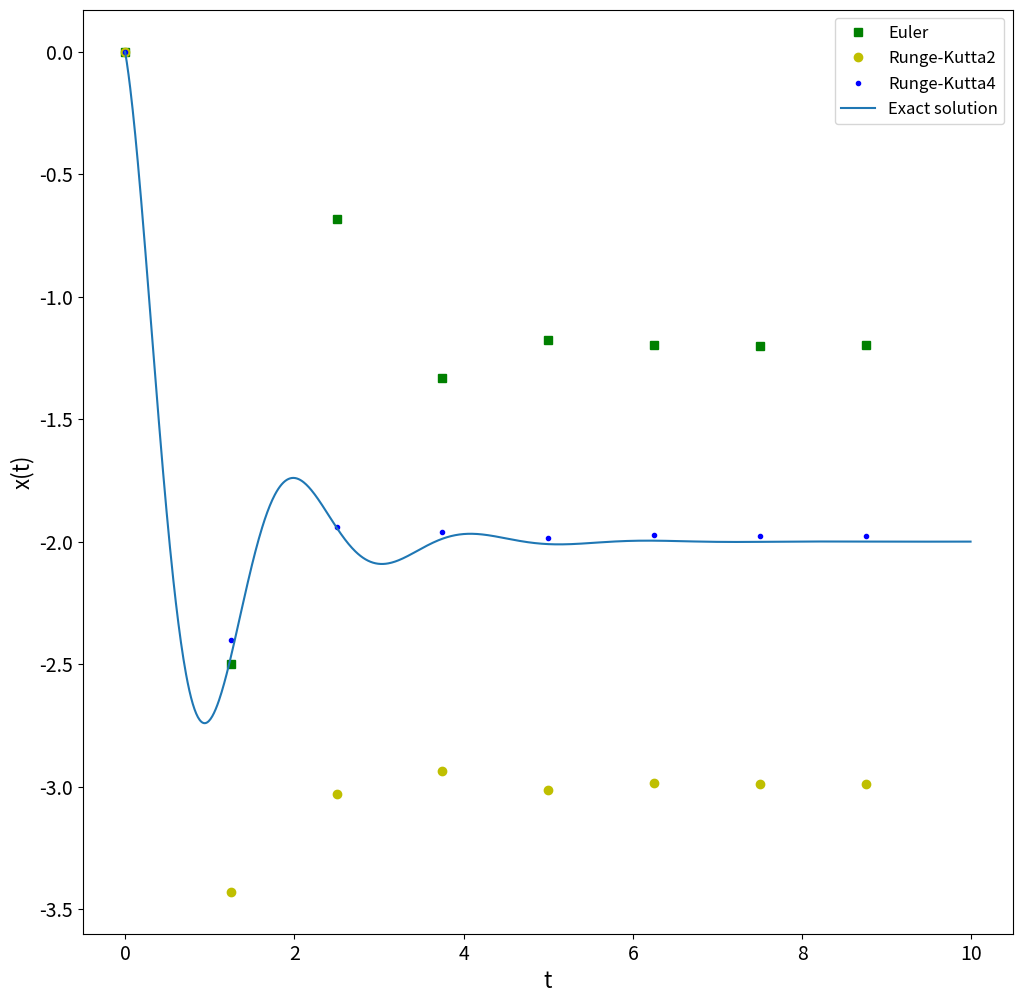
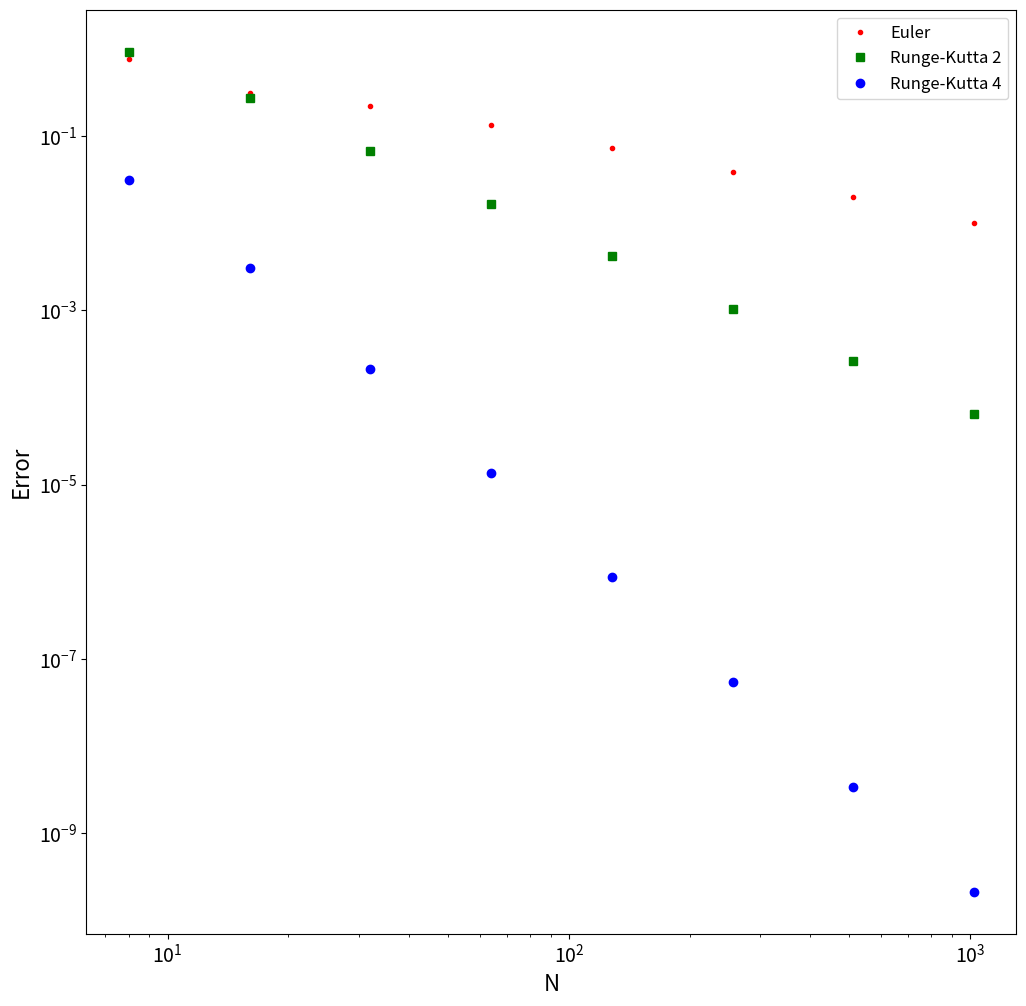

Generate these figures, in order, with matplotlib:
import numpy as np
import matplotlib.pyplot as plt
from math import cos, sin, exp

# Global constants for the function
gama, omega = 1.0, 3.0

# Graph parameters
plt.rcParams['xtick.labelsize'] = 14
plt.rcParams['ytick.labelsize'] = 14
plt.rcParams['axes.labelsize'] = 16

def main():

    # Constants
    a = 0  # Start the interval
    b = 10  # Finish the interval
    N = 8  # Steps for all algorithms
    h = (b - a) / N  # Size of one step
    xa = 0.0  # Inital condition, x(a)

    # Exact solution
    N_e = 1000  # Number of points in the exact solution
    h_e = (b - a) / N_e

    t_e = np.arange(a, b, h_e)
    x_e = []
    for t in t_e:
        x_e.append(exact_sol(t, a, xa))

    # Time for all
    time = np.arange(a, b, h)
    
    # Euler solution
    x_euler = []
    xe = xa
    for t in time:
        x_euler.append(xe)
        xe += Euler(f, xe, t, h)
    
    # Runge-Kutta 2
    x_rk2 = []
    xrk2 = xa
    for t in time:
        x_rk2.append(xrk2)
        xrk2 += Runge_Kutta2(f, xrk2, t, h)
    
    # Runge-Kutta 4 (4º order)
    x_rk4 = []
    xrk4 = xa
    for t in time:
        x_rk4.append(xrk4)
        xrk4 += Runge_Kutta4(f, xrk4, t, h)
    
    # Graph
    plt.figure(figsize=(12,12))
    plt.plot(time, x_euler, 'gs', label='Euler')
    plt.plot(time, x_rk2, 'yo', label='Runge-Kutta2')
    plt.plot(time, x_rk4, 'b.', label='Runge-Kutta4')
    plt.plot(t_e, x_e, label='Exact solution')
    plt.legend(loc='best', fontsize='large')
    plt.xlabel('t')
    plt.ylabel('x(t)')
    plt.show()


    # Analysing the error for many N values

    # Constants
    a = 0  # Start the interval
    b = 10  # Finish the interval
    N = []
    for i in range(3, 11):
        N.append(2**i)
    
    error_euler = []
    error_rk2 = []
    error_rk4 = []

    for n in N:

        # Initial values for the algorithms
        x = y = z = 0.0
        h = (b - a) / n

        time = np.arange(a, b, h)

        # Exact solution
        x_e = []
        for t in time:
            x_e.append(exact_sol(t, a, xa))

        # Euler
        x_euler = []
        for t in time:
            x_euler.append(x)
            x += Euler(f, x, t, h)
        
        # Runge-Kutta 2
        x_rk2 = []
        for t in time:
            x_rk2.append(y)
            y += Runge_Kutta2(f, y, t, h)
        
        # Runge-Kutta 4
        x_rk4 = []
        for t in time:
            x_rk4.append(z)
            z += Runge_Kutta4(f, z, t, h)
        
        # Error
        error_euler.append(np.sqrt(Error(x_euler, x_e) / n))
        error_rk2.append(np.sqrt(Error(x_rk2, x_e) / n))
        error_rk4.append(np.sqrt(Error(x_rk4, x_e) / n))
    
    # Graphing the error
    plt.figure(figsize=(12, 12))
    plt.loglog(N, error_euler, 'r.', label='Euler')
    plt.loglog(N, error_rk2, 'gs', label='Runge-Kutta 2')
    plt.loglog(N, error_rk4, 'bo', label='Runge-Kutta 4')
    plt.legend(loc='best', fontsize='large')
    plt.xlabel("N")
    plt.ylabel("Error")
    plt.show()


#--------------------------------
# Algorithms and functions

def f(x, t):
    return -2 * exp(-gama*t) * (gama*cos(omega*t) + omega*sin(omega*t))


def exact_sol(t, a, xa):
    b = xa - 2.0 * exp(-gama * a) * cos(omega * a)
    return 2.0 * exp(-gama * t) * cos(omega * t) + b


def Euler(f, x, t, h):
    return h * f(x, t)


def Runge_Kutta2(f, x, t, h):
    k1 = h * f(x, t)
    k2 = h * f(x + 0.5 * k1, t + 0.5 * h)
    return k2


def Runge_Kutta4(f, x, t, h):
    k1 = h * f(x, t)
    k2 = h * f(x + 0.5 * k1, t + 0.5 * h)
    k3 = h * f(x + 0.5 * k2, t + 0.5 * h)
    k4 = h * f(x + k3, t + h)
    return (k1 + 2.0*(k2 + k3) + k4) / 6.0


def Error(x_alg, x_exact):
    error = 0.0
    for j in range(len(x_exact)):
        error += (x_alg[j] - x_exact[j]) ** 2
    return error


#-----------------------------------------------------

if __name__ == '__main__':
    main()
